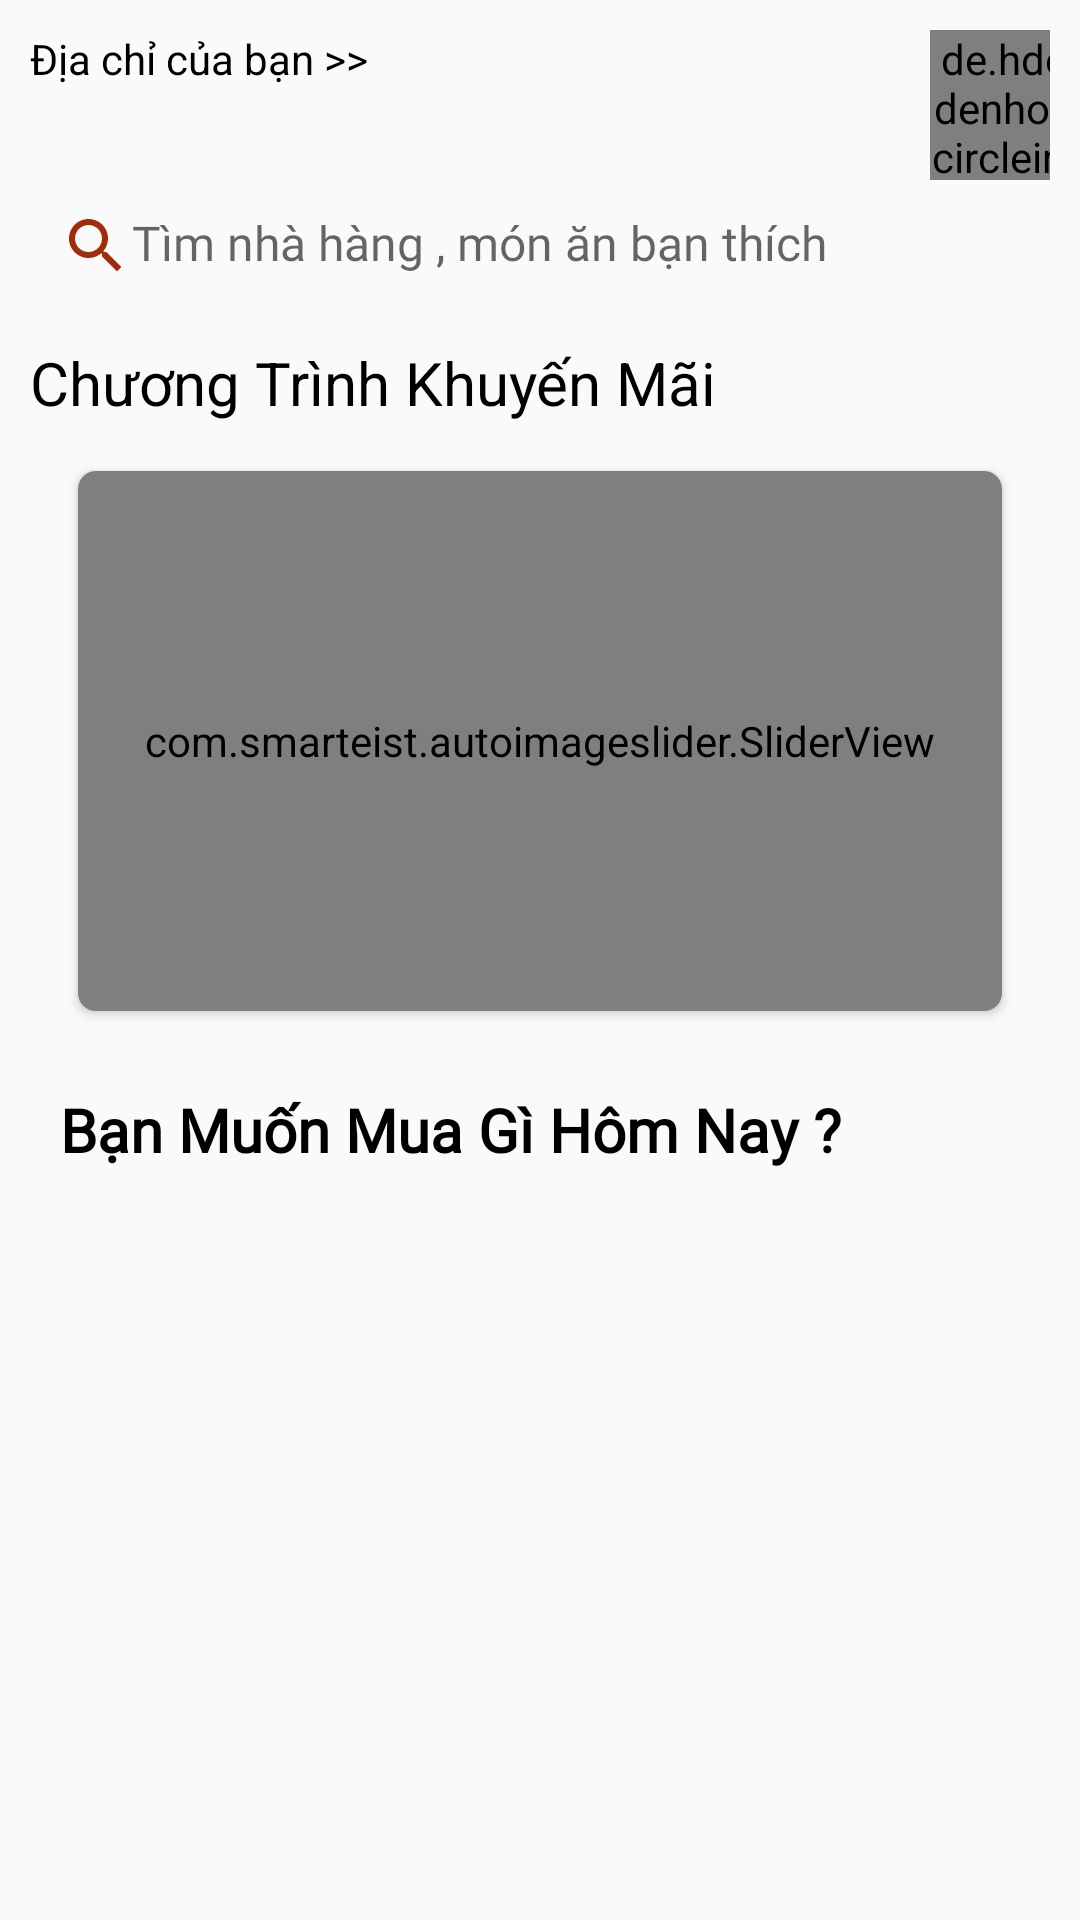

Produce the Android XML layout that renders to this screen, including the resource entries it uses.
<!-- AndroidManifest.xml: application theme Theme.PetShopUser -->
<!-- res/layout/activity_main.xml -->
<?xml version="1.0" encoding="utf-8"?>
<androidx.core.widget.NestedScrollView xmlns:android="http://schemas.android.com/apk/res/android"
    xmlns:app="http://schemas.android.com/apk/res-auto"
    xmlns:tools="http://schemas.android.com/tools"
    android:layout_width="match_parent"
    android:layout_height="match_parent"
    android:orientation="vertical"
    android:scrollbars="vertical"
    tools:context=".MainActivity">

    <LinearLayout
        android:layout_width="match_parent"
        android:layout_height="match_parent"
        android:layout_margin="10dp"
        android:orientation="vertical"
        android:scrollbars="vertical">

        <LinearLayout
            android:layout_width="match_parent"
            android:layout_height="wrap_content"
            android:layout_marginBottom="10dp"
            android:orientation="horizontal">

            <TextView
                android:id="@+id/txt_diachi_activity_main"
                android:layout_width="300dp"
                android:layout_height="wrap_content"
                android:layout_gravity="left"
                android:drawableLeft="@drawable/ic_baseline_location_on_24"
                android:text="Địa chỉ của bạn >>"
                android:textColor="#000"
                android:textSize="14sp" />

            <de.hdodenhof.circleimageview.CircleImageView
                android:id="@+id/anh_dai_dien_activity_main"
                android:layout_width="50dp"
                android:layout_height="50dp"
                android:layout_gravity="right"
                android:src="@drawable/avatar"
                app:civ_border_color="#fff"
                app:civ_border_width="5dp" />
        </LinearLayout>

        <LinearLayout
            android:layout_width="match_parent"
            android:layout_height="wrap_content">

            <TextView
                android:id="@+id/edt_search_activity_main"
                android:layout_width="wrap_content"
                android:layout_height="wrap_content"
                android:layout_marginLeft="10dp"
                android:drawableLeft="@drawable/ic_baseline_search_24"
                android:enabled="true"
                android:fontFamily="@font/poppinregular"
                android:hint="Tìm nhà hàng , món ăn bạn thích"
                android:imeOptions="actionSearch"
                android:textSize="16sp"
                android:theme="@style/editSearch" />
        </LinearLayout>

        <LinearLayout
            android:layout_width="wrap_content"
            android:layout_height="wrap_content">

            <TextView
                android:layout_width="wrap_content"
                android:layout_height="wrap_content"
                android:layout_marginTop="20dp"
                android:text="Chương Trình Khuyến Mãi"
                android:textColor="#000"
                android:textSize="20sp" />
        </LinearLayout>

        <androidx.cardview.widget.CardView
            android:id="@+id/cv2_activity_main"
            android:layout_width="match_parent"
            android:layout_height="wrap_content"
            android:layout_margin="16dp"
            app:cardCornerRadius="6dp">

            <com.smarteist.autoimageslider.SliderView
                android:id="@+id/image_slider_activity_main"
                android:layout_width="match_parent"
                android:layout_height="180dp"
                app:sliderAnimationDuration="600"
                app:sliderAutoCycleDirection="back_and_forth"
                app:sliderAutoCycleEnabled="true"
                app:sliderIndicatorAnimationDuration="600"
                app:sliderIndicatorGravity="center_horizontal|bottom"
                app:sliderIndicatorMargin="15dp"
                app:sliderIndicatorOrientation="horizontal"
                app:sliderIndicatorPadding="3dp"
                app:sliderIndicatorRadius="2dp"
                app:sliderIndicatorSelectedColor="#5A5A5A"
                app:sliderIndicatorUnselectedColor="#FFF"
                app:sliderScrollTimeInSec="1"
                app:sliderStartAutoCycle="true" />
        </androidx.cardview.widget.CardView>

        <androidx.recyclerview.widget.RecyclerView
            android:id="@+id/rcv_home_activity_main"
            android:layout_width="match_parent"
            android:layout_height="match_parent" />

        <TextView
            android:id="@+id/txt_slogan_activity_main"
            android:layout_width="wrap_content"
            android:layout_height="wrap_content"
            android:layout_marginLeft="10dp"
            android:layout_marginTop="10dp"
            android:fontFamily="@font/poppinsbold"
            android:text="Bạn Muốn Mua Gì Hôm Nay ?"
            android:textColor="#000"
            android:textSize="20sp"
            android:textStyle="bold" />

        <androidx.recyclerview.widget.RecyclerView
            android:id="@+id/rcv_monan_activity_main"
            android:layout_width="match_parent"
            android:layout_height="match_parent" />
    </LinearLayout>

</androidx.core.widget.NestedScrollView>
<!-- resources referenced by this layout -->
<resources>
  <!-- drawable ic_baseline_search_24 (drawable-v24) -->
  <vector android:height="24dp" android:tint="#A12B0B"
      android:viewportHeight="24" android:viewportWidth="24"
      android:width="24dp" xmlns:android="http://schemas.android.com/apk/res/android">
      <path android:fillColor="@android:color/white" android:pathData="M15.5,14h-0.79l-0.28,-0.27C15.41,12.59 16,11.11 16,9.5 16,5.91 13.09,3 9.5,3S3,5.91 3,9.5 5.91,16 9.5,16c1.61,0 3.09,-0.59 4.23,-1.57l0.27,0.28v0.79l5,4.99L20.49,19l-4.99,-5zM9.5,14C7.01,14 5,11.99 5,9.5S7.01,5 9.5,5 14,7.01 14,9.5 11.99,14 9.5,14z"/>
  </vector>
  <style name="editSearch" parent="Theme.AppCompat.Light.NoActionBar">
  
          <item name="colorSecondary">#666666</item>
  
      </style>
  <style name="Theme.PetShopUser" parent="Base.Theme.PetShopUser" />
  <style name="Base.Theme.PetShopUser" parent="Theme.AppCompat.Light.NoActionBar">
          
          
          
          <item name="colorPrimary">@color/colorPrimary</item>
          <item name="colorPrimaryDark">@color/colorPrimary</item>
          <item name="colorPrimaryVariant">@color/cam</item>
          <item name="colorAccent">@color/colorAccent</item>
      </style>
  <!-- not gathered from this repository: default colours our renderer supplied (Android Studio template values) -->
  <color name="colorPrimary">#FF6200EE</color>
  <color name="colorAccent">#FF03DAC5</color>
</resources>
